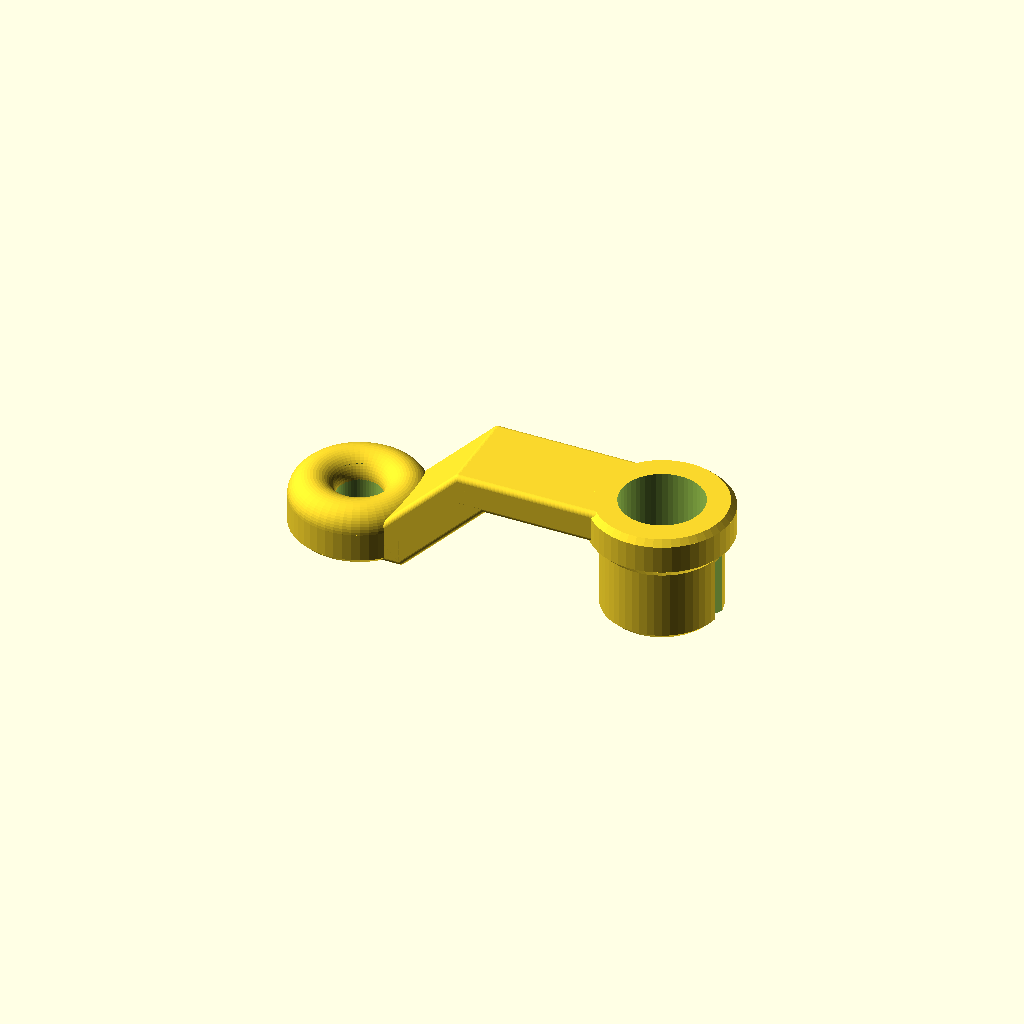
Cell 1: the model at its default parameters.
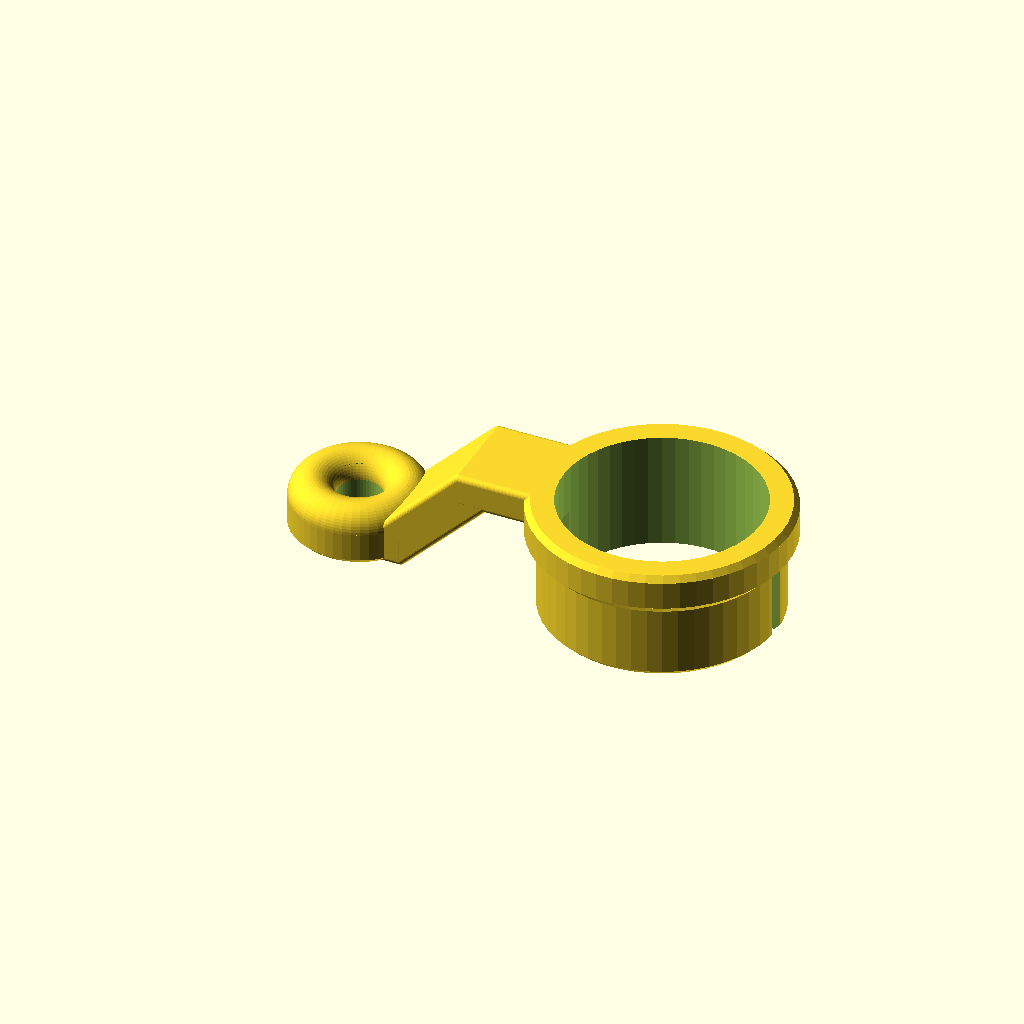
Cell 2: D = 41.6 (everything else at default).
One fixed orthographic camera (rotation 55°, 0°, 25°; colour scheme Cornfield) for every cell.
OpenSCAD source file inputs/thingiverse/files/thing-2164490/files/FilamentGuide.scad:
//Filament guide for MPCNC
// 25mm pipes
D=20.8; // Inner diameter of pipe (conduit)

$fn=50;

difference(){
union(){
    rotate_extrude(convexity = 10)
    translate([8, 0, 0])
    circle(r = 4);

    translate([0,0,-5])
    rotate_extrude(convexity = 10)
    translate([5, 0, 0])
    circle(r = 1);

    difference(){
    translate([0,0,-5])cylinder(d=24,h=5);
     translate([0,0,-6])cylinder(d=10,h=2, center=true);
    }
}
cylinder(d=8,h=20, center=true);
}

translate([0,0,-6]){
     difference(){
        cylinder(d2=24,d1=22, h=1);
        cylinder(d=10, h=20, center=true);
     }
}

translate([5,-7.5,-5])minkowski(){cube([6,15,4]);sphere(d=2, $fn=40);}

translate([11,-7.5,-5])rotate([0,-45,0])minkowski(){cube([21,15,6]);sphere(d=2, $fn=40);}

difference(){
union(){
    difference(){
        union(){
             translate([21.7,-7.5,10.1])minkowski(){cube([25,15,4]);sphere(d=2, $fn=40);}
             translate([55,0,-5])cylinder(d=D,h=19.1);
             translate([55,0,9.1])cylinder(d=D+4,h=5);
             translate([55,0,7.1])cylinder(d2=D+4, d1=D,h=2);
             translate([55,0,-6])cylinder(d2=D, d1=D-2,h=1);
             translate([55,0,-6])cylinder(d2=D, d1=D-2,h=1);
             translate([55,0,14.1])cylinder(d1=D+4, d2=D+2,h=1);
        }
    }
}
translate([55,0,0])cylinder(d=D-6,h=50, center=true);
cube([200,3,13], center=true);
}
Parameter table extracted from the source (name, type, default, range or options):
D: number, default 20.8
